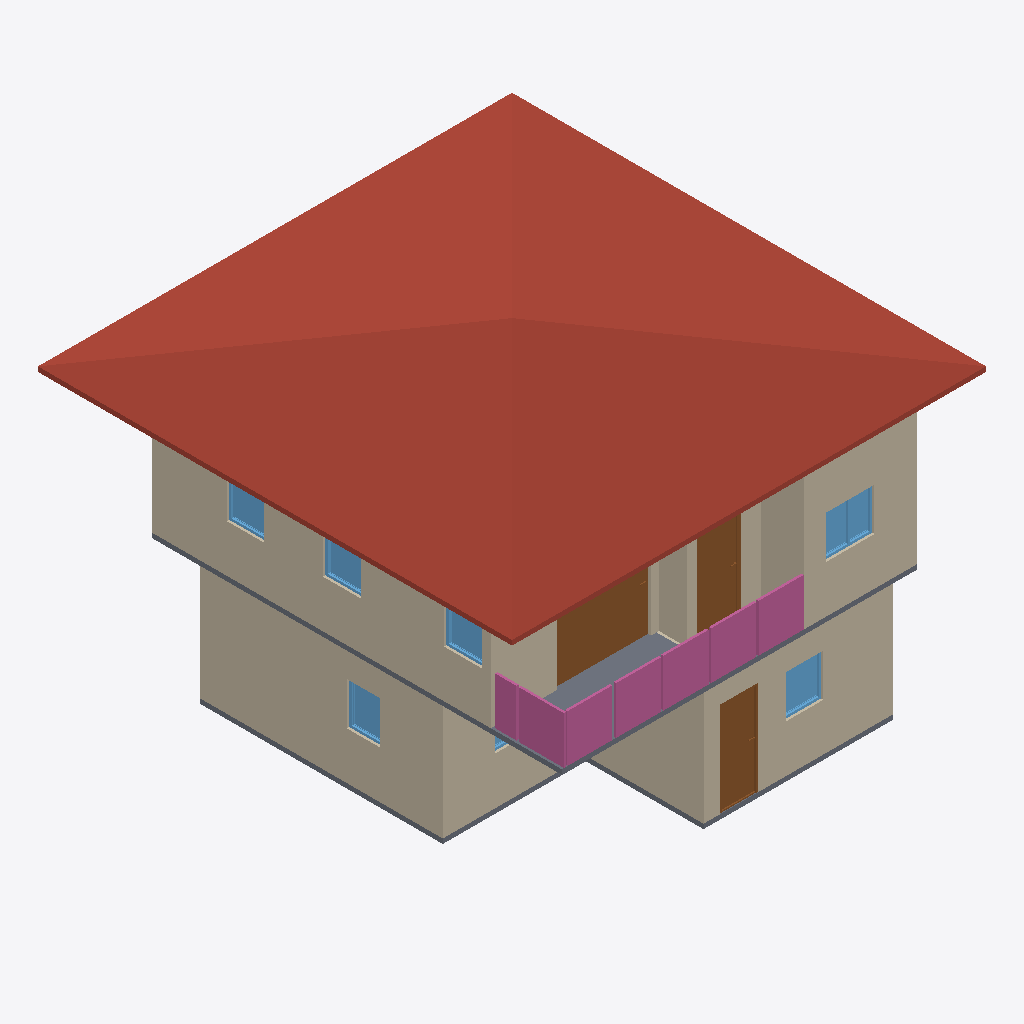
Isometric view of an IFC building model (IFC-SPF (STEP), schema IFC4, length unit metre), seen from the south-west, elements coloured by IFC class: 10 walls (beige), 7 windows (light blue), 4 railings (pink), 3 doors (brown), 2 slabs (grey), 1 roof (red-brown).
Extent 10.0 m × 10.0 m × 7.1 m (x, y, z). Storeys (3): GF at 0.00 m; 2F at 3.00 m; Roof at 6.00 m. Elements (66): 28 IfcWall, 10 IfcDoor, 10 IfcRailing, 9 IfcWindow, 5 IfcSlab, 2 IfcStairFlight, 1 IfcCovering, 1 IfcRoof.

HEADER;
FILE_DESCRIPTION(('ViewDefinition[DesignTransferView]'),'2;1');
FILE_NAME('s04-activity.ifc','2026-10-23T13:23:11+08:00',(''),(''),'IfcOpenShell 0.8.5-post1','Bonsai 0.8.5-post1','Nobody');
FILE_SCHEMA(('IFC4'));
ENDSEC;
DATA;
#1=IFCPROJECT('0i3jZaEcrCcO9YjM6A$6KX',$,'My Project',$,$,$,$,(#10,#22),#5);
#27=IFCSITE('2nGngZZQTCIA7CjLzEDrrS',$,'My Site',$,$,#50,$,$,$,$,$,$,$,$);
#33=IFCBUILDING('2gFqXt5SrBc86tzCKwMcii',$,'My Building',$,$,#56,$,$,$,$,$,$);
#39=IFCBUILDINGSTOREY('0$hmVFWQzBJPdQ69fPKiSF',$,'2F',$,$,#3835,$,$,$,$);
#63=IFCBUILDINGSTOREY('3UHHvE5Hr6HgmA3JkUGQFf',$,'GF',$,$,#79,$,$,$,$);
#9140=IFCBUILDINGSTOREY('05gQQ5f59F7890z4aBGzhp',$,'Roof',$,$,#9161,$,$,$,$);
#9192=IFCROOF('1LwqOdVUj5MgPp9uDfVYDq',$,'Roof',$,$,#9468,#9201,$,$);
#214=IFCWALL('1bHi$pRRDF08AxO6OYhWDz',$,'Wall',$,$,#529,#220,$,$);
#4184=IFCWALL('0zKnS5d2rCeQ5TClQtAdH1',$,'Wall',$,$,#4521,#4190,$,$);
#87=IFCWALL('3or_4xuLbA58Ph90hDwTYW',$,'Wall',$,$,#625,#95,$,$);
#4309=IFCWALL('3VtRdN2t9EmvVCSicdGKr2',$,'Wall',$,$,#4676,#4315,$,$);
#4809=IFCSLAB('24GDZ6uObENxfZAZ9UB11I',$,'Slab',$,$,#4817,#4824,$,$);
#264=IFCWALL('0WlAKsMIj8_xa5oSjpljLy',$,'Wall',$,$,#593,#270,$,$);
#239=IFCWALL('2IWHwWhT95B8w6m1QLGpcp',$,'Wall',$,$,#561,#245,$,$);
#9676=IFCDOOR('1kBZ8xgErFhR9PmGgufc5V',$,'Door',$,$,#9855,#9685,$,2.0,1.9958525896072388,$,.SLIDING_TO_LEFT.,$);
#11485=IFCRAILING('3v1hxJc4r6FONC9W214r9T',$,'Railing',$,$,#11511,#11494,$,$);
#11512=IFCRAILING('2Dte79geb7YAKIJFN0KKiH',$,'Railing',$,$,#11537,#11525,$,$);
#4209=IFCWALL('3o7qFOAMT4VB3br$tHHddL',$,'Wall',$,$,#4553,#4215,$,$);
#6001=IFCDOOR('2IZIC_h5b5dwT1RqwGegto',$,'Door',$,$,#6199,#6010,$,2.0,0.87245774269104,$,.SINGLE_SWING_LEFT.,$);
#1263=IFCDOOR('2kyTxouOD2wgEt7TTvizy3',$,'Door',$,$,#1446,#1272,$,2.0,0.8053467273712158,$,.SINGLE_SWING_LEFT.,$);
#4284=IFCWALL('0wDUG2qu98mxqoNa5lar$u',$,'Wall',$,$,#4295,#4290,$,$);
#11987=IFCRAILING('15pH9MnbnAOfyOBIbCRNqx',$,'Railing',$,'FRAMELESS_PANEL',#12049,#11996,$,.USERDEFINED.);
#1132=IFCSLAB('0i$eWOa_L0Mu3iJGYGDwss',$,'Slab',$,$,#1140,#1147,$,$);
#4259=IFCWALL('1wA8fPPGz33w6hZgo$6IWP',$,'Wall',$,$,#4617,#4265,$,$);
#10311=IFCRAILING('0AfwJR9ybCceUX96bB3205',$,'Railing',$,'FRAMELESS_PANEL',#10524,#10320,$,.USERDEFINED.);
#4234=IFCWALL('31QrvHnQb0ZgSzsS7hBYA4',$,'Wall',$,$,#4585,#4240,$,$);
#7569=IFCWINDOW('03GsPqW2b0$8UsuFr8NM7m',$,'Window',$,$,#7811,#7578,$,0.8999999761581421,1.0128216743469238,$,.DOUBLE_PANEL_VERTICAL.,$);
#2404=IFCWINDOW('13P5Whi598ghCtULqVQ5w_',$,'Window',$,$,#3830,#2413,$,0.8999999761581421,0.7821341753005981,$,.SINGLE_PANEL.,$);
#3175=IFCWINDOW('0K7cC5pr1CL8YpLnYHTejW',$,'Window',$,$,#3348,#3184,$,0.8999999761581421,0.6905517578125,$,.SINGLE_PANEL.,$);
#7893=IFCWINDOW('1svLJE7vvBP8Y8qclnsCaX',$,'Window',$,$,#8096,#7902,$,0.8999999761581421,0.7979422807693481,$,.SINGLE_PANEL.,$);
#8206=IFCWINDOW('2hfdQET3P7PQCvfpUVkhXq',$,'Window',$,$,#8379,#8215,$,0.8999999761581421,0.7923333644866943,$,.SINGLE_PANEL.,$);
#8461=IFCWINDOW('3yJ4LWknD6ywRrwPiT$Lbi',$,'Window',$,$,#8634,#8470,$,0.8999999761581421,0.7923333644866943,$,.SINGLE_PANEL.,$);
#2747=IFCWINDOW('2G0ryfyxz9PvApM_pLac4i',$,'Window',$,$,#2974,#2756,$,0.8999999761581421,1.064604640007019,$,.DOUBLE_PANEL_VERTICAL.,$);
ENDSEC;
